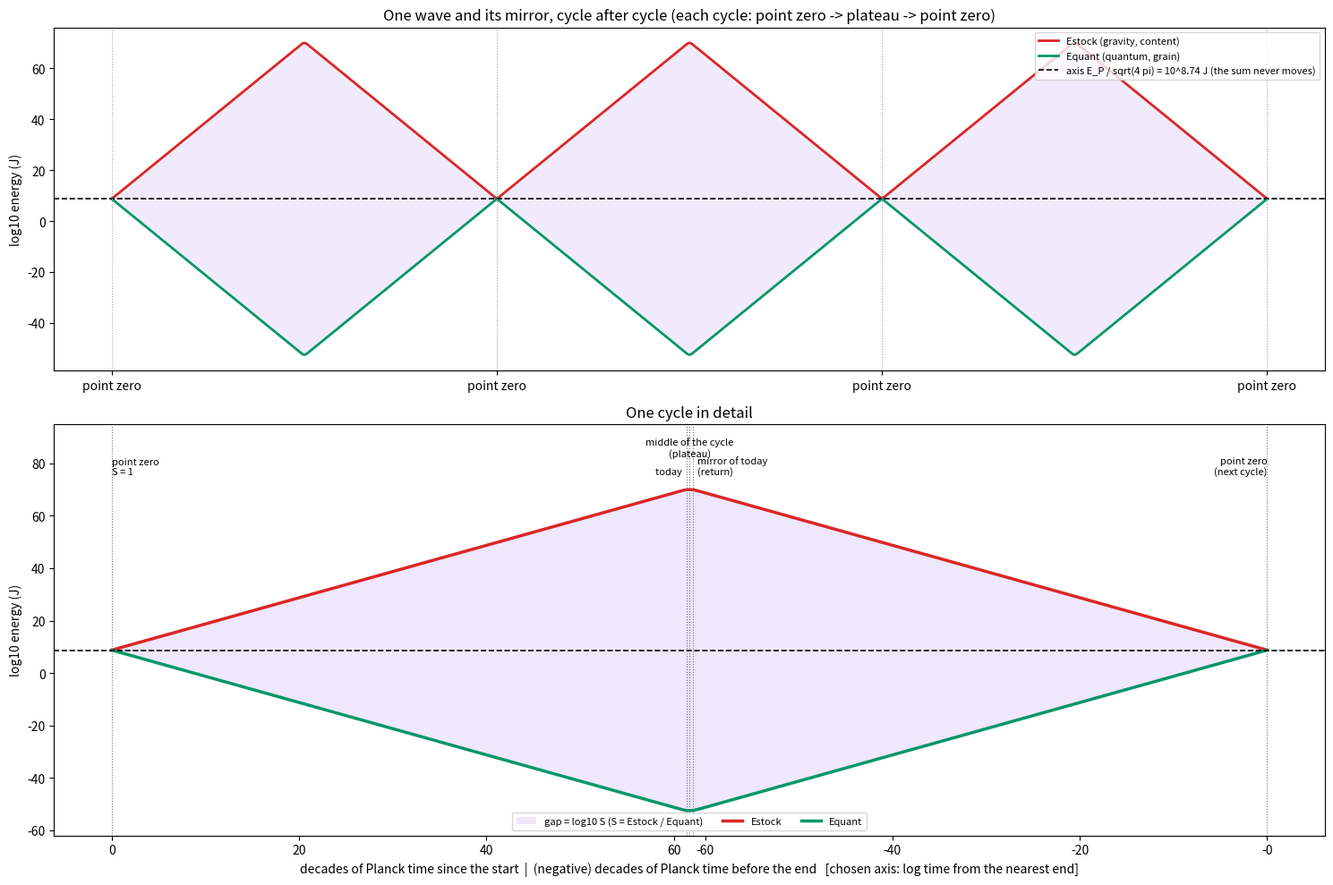

Reproduce this figure in Python.
# SPDX-License-Identifier: AGPL-3.0-or-later
# Copyright (C) 2026 Anthony Charretier
"""The wave of S x Equant = Estock over a cycle: Equant and Estock as one wave and its mirror.

Computed:  H(t) = H_end coth(1.5 H_end t) (flat universe, matter + vacuum), Equant = hbar H / 2 pi,
           Estock = c^5 / (2 G H), S = Estock / Equant. In log, Equant and Estock are mirror images around
           E_P / sqrt(4 pi): their sum never moves, S is the gap between them.
           The start is the point zero, S = 1 (Equant = Estock); the cycle lasts S_end tP Planck times.
Chosen:    the return replays the expansion backwards (Anthony's cycle), so each cycle is drawn symmetric;
           the horizontal axis is log10 of the number of Planck times since the start (first half) and
           before the end (second half). Radiation and anything before matter are left out.
"""
import math

import matplotlib
matplotlib.use("Agg")
import matplotlib.pyplot as plt
import numpy as np

C, G, HBAR = 299792458.0, 6.67430e-11, 1.054571817e-34
TP = math.sqrt(HBAR * G / C ** 5)
EP = HBAR / TP
H_END = 58.39 * 1e3 / 3.0856775814913673e22       # network value (km/s/Mpc -> s^-1)
T_TODAY = 4.26e17                                  # s, network t0

axis = math.log10(EP / math.sqrt(4 * math.pi))
s_end = math.pi / (H_END * TP) ** 2
half = math.log10(s_end) / 2                       # log10 of the cycle length in tP, halved
t_start = 2 * TP / (3 * math.sqrt(math.pi))        # H = sqrt(pi)/tP there: S = 1

x = np.linspace(math.log10(t_start / TP), half, 1500)
t = TP * 10 ** x
h = H_END / np.tanh(1.5 * H_END * t)
l_eq = np.log10(HBAR * h / (2 * math.pi))
l_st = np.log10(C ** 5 / (2 * G * h))
x0 = x[0]


def one_cycle(offset):
    """x positions and values of a full cycle (expansion, then the mirrored return)."""
    xs = np.concatenate([x - x0, 2 * (half - x0) - (x[::-1] - x0)]) + offset
    return xs, np.concatenate([l_eq, l_eq[::-1]]), np.concatenate([l_st, l_st[::-1]])


period = 2 * (half - x0)
fig, (top, bottom) = plt.subplots(2, 1, figsize=(15, 10), gridspec_kw={"height_ratios": [1, 1.2]})

for k in range(3):
    xs, eq, st = one_cycle(k * period)
    top.fill_between(xs, eq, st, color="#7c3aed", alpha=0.10, lw=0)
    top.plot(xs, st, color="#dc2626", lw=2, label="Estock (gravity, content)" if k == 0 else None)
    top.plot(xs, eq, color="#059669", lw=2, label="Equant (quantum, grain)" if k == 0 else None)
top.axhline(axis, color="black", lw=1.2, ls="--", label=f"axis E_P / sqrt(4 pi) = 10^{axis:.2f} J (the sum never moves)")
for k in range(4):
    top.axvline(k * period, color="#9ca3af", lw=0.8, ls=":")
top.set_xticks([k * period for k in range(4)])
top.set_xticklabels(["point zero"] * 4)
top.set_ylabel("log10 energy (J)")
top.set_title("One wave and its mirror, cycle after cycle (each cycle: point zero -> plateau -> point zero)")
top.legend(loc="upper right", fontsize=8)

xs, eq, st = one_cycle(0)
bottom.fill_between(xs, eq, st, color="#7c3aed", alpha=0.12, lw=0, label="gap = log10 S (S = Estock / Equant)")
bottom.plot(xs, st, color="#dc2626", lw=2.5, label="Estock")
bottom.plot(xs, eq, color="#059669", lw=2.5, label="Equant")
bottom.axhline(axis, color="black", lw=1.2, ls="--")
x_today = math.log10(T_TODAY / TP) - x0
for xv, lab, y, ha in ((0, "point zero\nS = 1", 75, "left"), (x_today, "today  ", 75, "right"),
                      (half - x0, "middle of the cycle\n(plateau)", 82, "center"),
                      (period - x_today, "  mirror of today\n  (return)", 75, "left"),
                      (period, "point zero\n(next cycle)", 75, "right")):
    bottom.axvline(xv, color="#6b7280", lw=0.8, ls=":")
    bottom.text(xv, y, lab, ha=ha, va="bottom", fontsize=8)
bottom.set_ylim(-62, 95)
first = [0, 20, 40, 60]
ticks = first + [period - v for v in reversed(first)]
bottom.set_xticks(ticks)
bottom.set_xticklabels([f"{v}" for v in first] + [f"-{v}" for v in reversed(first)])
bottom.set_xlabel("decades of Planck time since the start  |  (negative) decades of Planck time before the end   "
                  "[chosen axis: log time from the nearest end]")
bottom.set_ylabel("log10 energy (J)")
bottom.set_title("One cycle in detail")
bottom.legend(loc="lower center", fontsize=8, ncol=3)
fig.tight_layout()
fig.savefig("equation_wave.png", dpi=140)
print(f"axis 10^{axis:.3f} J, S_end = {s_end:.3e}, half cycle = {half:.2f} decades, today at {x_today + x0:.2f} decades")
print("Wrote equation_wave.png")
